Run: headless pygame with SDL's dummy video driver; simulated clock (each Clock.tick advances the game by its frame time, no real sleeping); random seed 0; keys injected as events and as key.get_pressed() state; no mouse input.
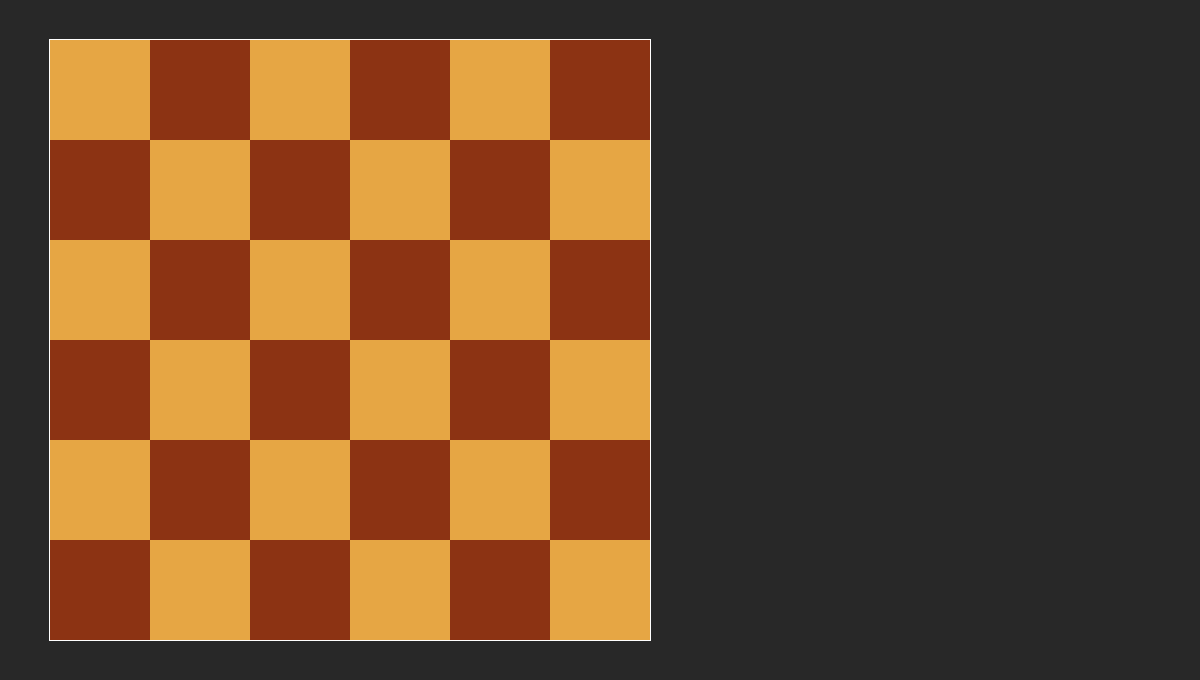
Frame 1 of 4 · flips 1–60 · no input
Frame 2 of 4 · flips 61–180 · tapped SPACE, RETURN · held RIGHT (→), D · screen unchanged from frame 1, image omitted
Frame 3 of 4 · flips 181–300 · held DOWN (↓), S · screen unchanged from frame 2, image omitted
Frame 4 of 4 · flips 301–420 · held LEFT (←), A, UP (↑), W · screen unchanged from frame 3, image omitted

The pygame program that drew these frames:

import pygame, time, random

pygame.init()

screen = pygame.display.set_mode((1200,680))
pygame.display.set_caption("Dastan")

BACKGROUND = (40,40,40)
RED = (255,0,0)
YELLOW = (255,255,0)
BOARD1 = (140, 51, 19)
BOARD2 = (230, 166, 68)
WHITE = (255, 255, 255)

clock = pygame.time.Clock()

play = True

ticker = 0

def drawBoard():
    pygame.draw.rect(screen, WHITE, ((49, 39), (602, 602)))
    for i in range(6):
        for j in range(6):
            if i%2:
                if j%2:
                    pygame.draw.rect(screen, BOARD2, ((50 + i*100, 40 + j*100), (100, 100)))
                else:
                    pygame.draw.rect(screen, BOARD1, ((50 + i*100, 40 + j*100), (100, 100)))
            else:
                if j%2:
                    pygame.draw.rect(screen, BOARD1, ((50 + i*100, 40 + j*100), (100, 100)))
                else:
                    pygame.draw.rect(screen, BOARD2, ((50 + i*100, 40 + j*100), (100, 100)))

def draw(color, x, y):
    pygame.draw.circle(screen, color, (x, y), 40, 0)

while play:
    screen.fill(BACKGROUND)

    for event in pygame.event.get():
        if event.type == pygame.QUIT:
            play = False

    drawBoard()
    
    pygame.display.update()


pygame.quit()
